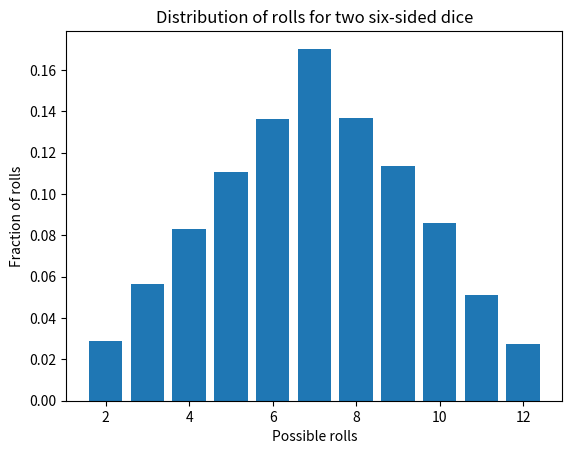

Python code for this plot:
"""
Soluton for "Plotting a distribution" for Further activities

Desktop solution using matplotlib
"""

import random
import matplotlib.pyplot as plt


def plot_dice_rolls(nrolls):
    """
    Plot the distribution of the sum of two dice when they are rolled
    nrolls times.

    Arguments:
    nrolls - the number of times to roll the pair of dice

    Returns:
    Nothing
    """

    # initialize things
    rolls = {}
    possible_rolls = range(2, 13)
    for roll in possible_rolls:
        rolls[roll] = 0   

    # perform nrolls trials
    for _ in range(nrolls):
        roll = random.randrange(1, 7) + random.randrange(1, 7)
        rolls[roll] += 1

    # Normalize the distribution to sum to one
    roll_distribution = [rolls[roll] / float(nrolls) 
                         for roll in possible_rolls]

    # Plot the distribution with nice labels
    plt.bar(possible_rolls, roll_distribution)
    plt.xlabel("Possible rolls")
    plt.ylabel("Fraction of rolls")
    plt.title("Distribution of rolls for two six-sided dice")
    plt.show()
    
plot_dice_rolls(10000)
